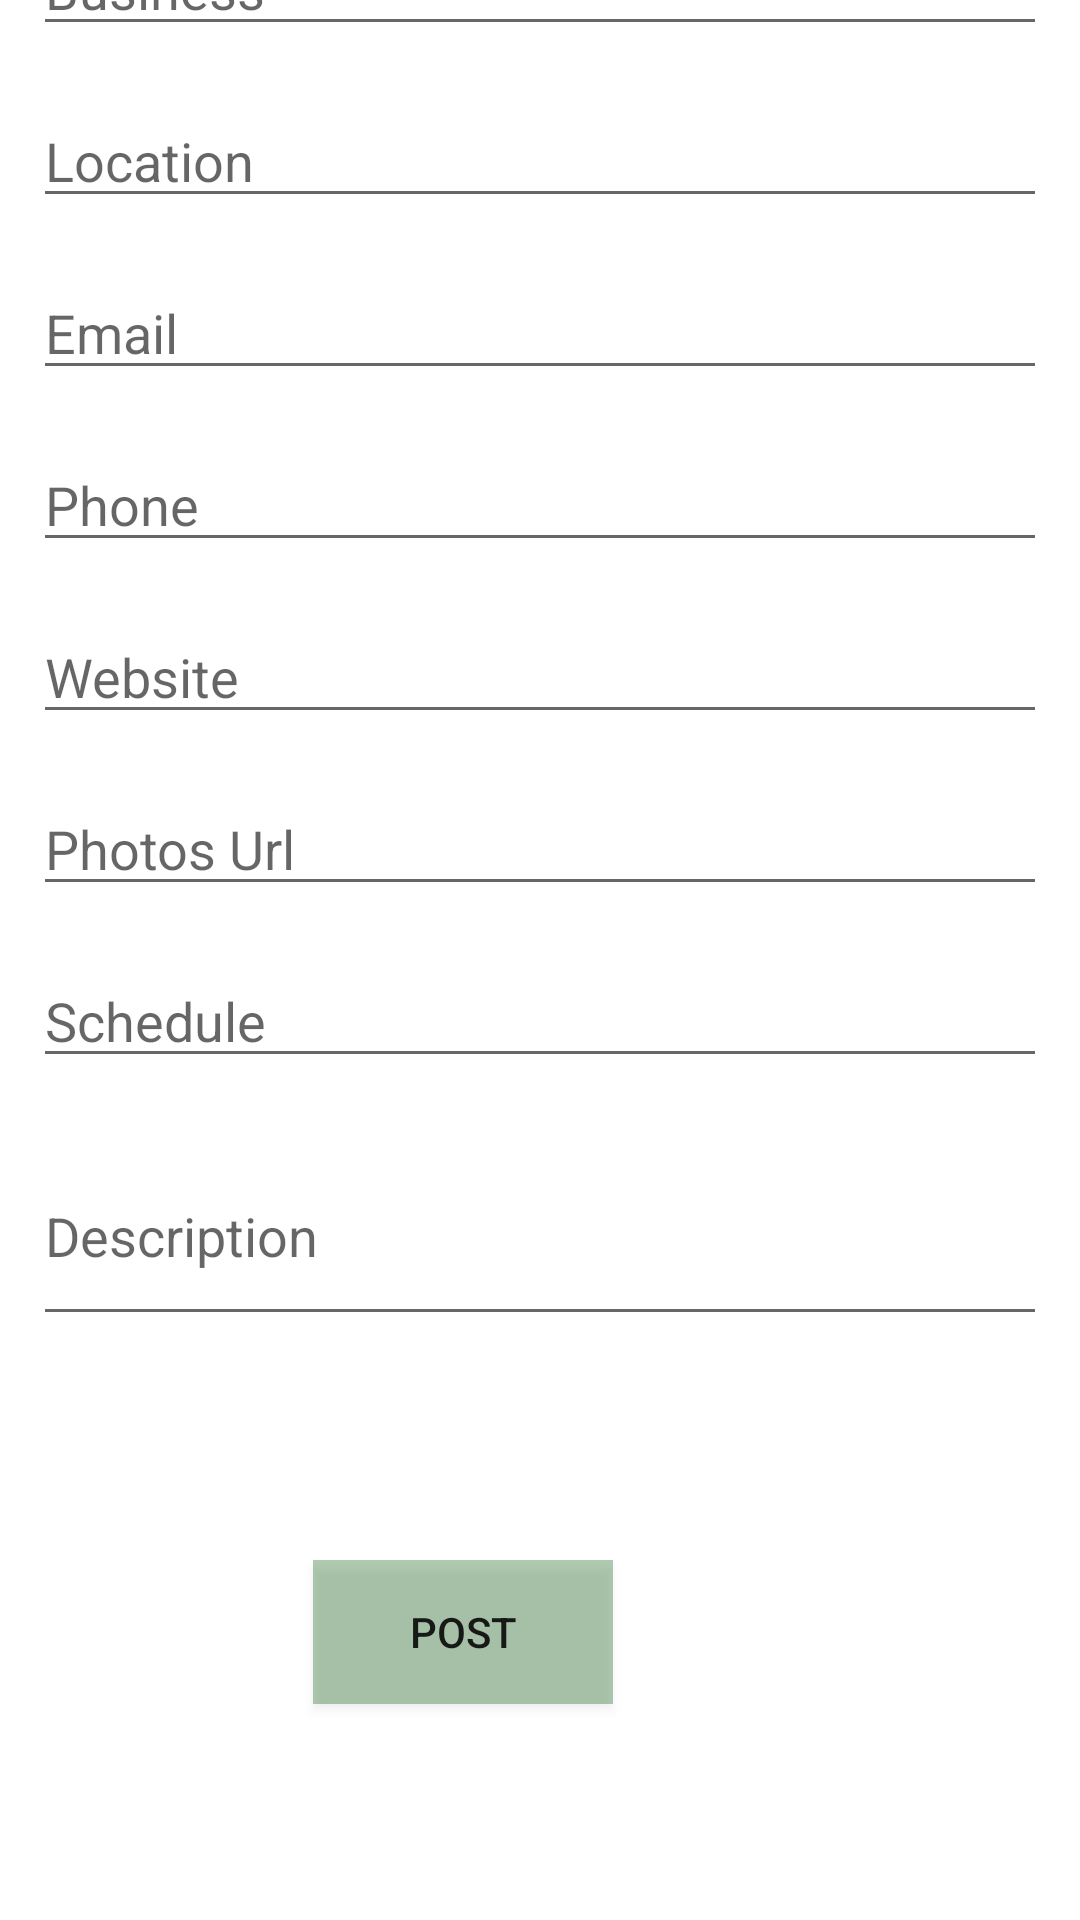

This screen was rendered from an Android layout file. Write that file and the resources it references.
<!-- AndroidManifest.xml: application theme Theme.ClassifiedAppMain -->
<!-- res/layout/activity_postyourbusiness.xml -->
<?xml version="1.0" encoding="utf-8"?>
<androidx.constraintlayout.widget.ConstraintLayout xmlns:android="http://schemas.android.com/apk/res/android"
    xmlns:app="http://schemas.android.com/apk/res-auto"
    xmlns:tools="http://schemas.android.com/tools"
    android:layout_width="match_parent"
    android:layout_height="match_parent"
    android:background="@color/white"
    android:fitsSystemWindows="true"
    tools:context=".postyourbusiness">


    <LinearLayout
        android:id="@+id/linearLayout"

        android:layout_width="338dp"
        android:layout_height="575dp"
        android:layout_margin="5dp"
        android:orientation="vertical"
        app:layout_constraintBottom_toTopOf="@+id/submit"
        app:layout_constraintEnd_toEndOf="parent"
        app:layout_constraintStart_toStartOf="parent"
        app:layout_constraintTop_toTopOf="parent"
        app:layout_constraintVertical_bias="0.608">

        <EditText
            android:id="@+id/businessName"
            android:layout_width="match_parent"
            android:layout_height="wrap_content"
            android:layout_marginVertical="8dp"
            android:ems="10"
            android:hint="Business"
            android:inputType="textPersonName" />

        <EditText
            android:id="@+id/location"
            android:layout_width="match_parent"
            android:layout_height="wrap_content"
            android:layout_marginVertical="8dp"
            android:ems="10"
            android:hint="Location"
            android:inputType="textPersonName" />

        <EditText
            android:id="@+id/email"
            android:layout_width="match_parent"
            android:layout_height="wrap_content"
            android:layout_marginVertical="8dp"

            android:ems="10"
            android:hint="Email"
            android:inputType="textPersonName" />

        <EditText
            android:id="@+id/phone"
            android:layout_width="match_parent"
            android:layout_height="wrap_content"
            android:layout_marginVertical="8dp"
            android:ems="10"

            android:hint="Phone"
            android:inputType="textPersonName" />

        <EditText
            android:id="@+id/website"
            android:layout_width="match_parent"
            android:layout_height="wrap_content"
            android:layout_marginVertical="8dp"

            android:ems="10"
            android:hint="Website"
            android:inputType="textPersonName" />

        <EditText
            android:id="@+id/photos"
            android:layout_width="match_parent"
            android:layout_height="wrap_content"
            android:layout_marginVertical="8dp"

            android:ems="10"
            android:hint="Photos Url"
            android:inputType="textPersonName" />

        <EditText
            android:id="@+id/schedule"
            android:layout_width="match_parent"
            android:layout_height="wrap_content"
            android:layout_marginVertical="8dp"
            android:ems="10"
            android:hint="Schedule"
            android:inputType="textPersonName" />

        <EditText
            android:id="@+id/description"
            android:layout_width="match_parent"
            android:layout_height="70dp"
            android:layout_marginVertical="8dp"
            android:ems="10"
            android:hint="Description"
            android:inputType="textPersonName" />

    </LinearLayout>



    <Button
        android:id="@+id/submit"
        android:layout_width="wrap_content"
        android:layout_height="wrap_content"
        android:layout_gravity="center"
        android:layout_marginBottom="72dp"
        android:width="100dp"
        android:onClick="processInsert"
        android:background="@color/Green_Light"
        android:text="POST"
        app:layout_constraintBottom_toBottomOf="parent"
        app:layout_constraintEnd_toEndOf="parent"
        app:layout_constraintHorizontal_bias="0.401"
        app:layout_constraintStart_toStartOf="parent"
        tools:ignore="MissingConstraints,OnClick" />


</androidx.constraintlayout.widget.ConstraintLayout>
<!-- resources referenced by this layout -->
<resources>
  <color name="Green_Light">#5413611B</color>
  <color name="white">#FFFFFFFF</color>
  <style name="Theme.ClassifiedAppMain" parent="Theme.MaterialComponents.Light.Bridge">
          
          <item name="colorPrimary">@color/purple_500</item>
          <item name="colorPrimaryVariant">@color/purple_700</item>
          <item name="colorOnPrimary">@color/white</item>
          
          <item name="colorSecondary">@color/teal_200</item>
          <item name="colorSecondaryVariant">@color/teal_700</item>
          <item name="colorOnSecondary">@color/black</item>
          
          <item name="android:statusBarColor" tools:targetApi="l">?attr/colorPrimaryVariant</item>
          
      </style>
  <color name="purple_500">#FF6200EE</color>
  <color name="purple_700">#FF3700B3</color>
  <color name="teal_200">#FF03DAC5</color>
  <color name="teal_700">#FF018786</color>
  <color name="black">#FF000000</color>
</resources>
